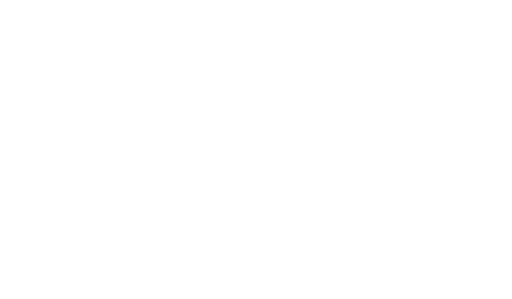
t = 0.00 s
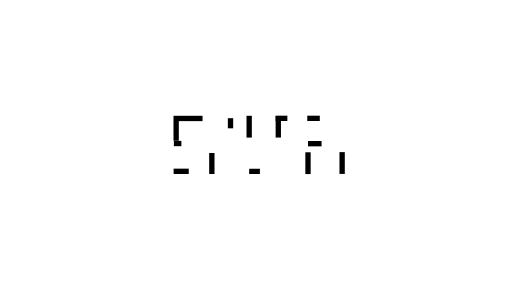
t = 0.71 s
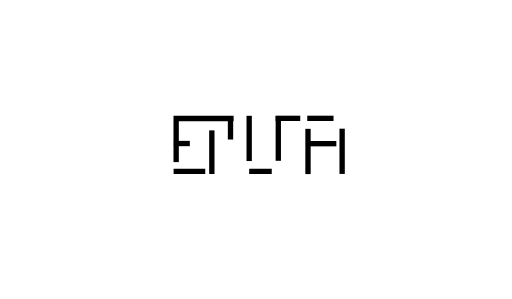
t = 1.42 s
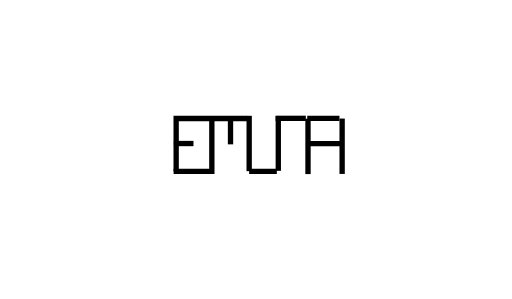
t = 2.13 s
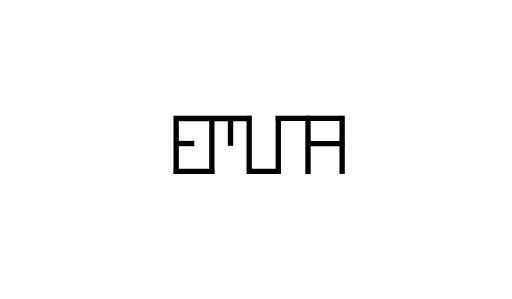
t = 2.83 s
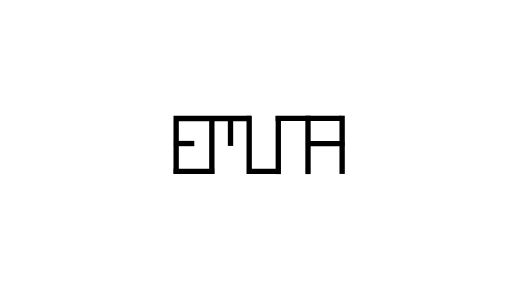
t = 3.00 s

The animated SVG that drew these frames (rendered in a browser with its animation timeline set to each time). Animation: 2 CSS @keyframes rules; one cycle of 3.00 s.

<!--?xml version="1.0" encoding="utf-8"?-->
<!-- Generator: Adobe Illustrator 27.1.1, SVG Export Plug-In . SVG Version: 6.00 Build 0)  -->
<svg version="1.1" id="Layer_1" xmlns="http://www.w3.org/2000/svg" xmlns:xlink="http://www.w3.org/1999/xlink" x="0px" y="0px" viewBox="0 0 960 560" style="" xml:space="preserve">
<style type="text/css">
	.st0{fill:none;stroke:#000000;stroke-width:10;stroke-miterlimit:10;}
</style>
<path class="st0 PqBXyrgz_0" d="M330.3,226.5v99.1"></path>
<path class="st0 PqBXyrgz_1" d="M325.3,221.8h145.4"></path>
<path class="st0 PqBXyrgz_2" d="M326,268.8h38.3"></path>
<path class="st0 PqBXyrgz_3" d="M325.5,320.9h76.3"></path>
<path class="st0 PqBXyrgz_4" d="M397.2,325.9V220.8"></path>
<path class="st0 PqBXyrgz_5" d="M432.2,221.3v52"></path>
<path class="st0 PqBXyrgz_6" d="M467.2,216.8v109.1"></path>
<path class="st0 PqBXyrgz_7" d="M467.2,320.9l54.5,0.2"></path>
<path class="st0 PqBXyrgz_8" d="M521.8,217.1v109"></path>
<path class="st0 PqBXyrgz_9" d="M516.8,221.6h59.3"></path>
<path class="st0 PqBXyrgz_10" d="M577.5,326.1V216.6"></path>
<path class="st0 PqBXyrgz_11" d="M576.1,221.6h63.4"></path>
<path class="st0 PqBXyrgz_12" d="M641.5,325.8V216.6"></path>
<path class="st0 PqBXyrgz_13" d="M577.5,269.1h68.4"></path>
<style data-made-with="vivus-instant">.PqBXyrgz_0{stroke-dasharray:100 102;stroke-dashoffset:101;animation:PqBXyrgz_draw 3000ms ease 0ms forwards;}.PqBXyrgz_1{stroke-dasharray:146 148;stroke-dashoffset:147;animation:PqBXyrgz_draw 3000ms ease 0ms forwards;}.PqBXyrgz_2{stroke-dasharray:39 41;stroke-dashoffset:40;animation:PqBXyrgz_draw 3000ms ease 0ms forwards;}.PqBXyrgz_3{stroke-dasharray:77 79;stroke-dashoffset:78;animation:PqBXyrgz_draw 3000ms ease 0ms forwards;}.PqBXyrgz_4{stroke-dasharray:106 108;stroke-dashoffset:107;animation:PqBXyrgz_draw 3000ms ease 0ms forwards;}.PqBXyrgz_5{stroke-dasharray:52 54;stroke-dashoffset:53;animation:PqBXyrgz_draw 3000ms ease 0ms forwards;}.PqBXyrgz_6{stroke-dasharray:110 112;stroke-dashoffset:111;animation:PqBXyrgz_draw 3000ms ease 0ms forwards;}.PqBXyrgz_7{stroke-dasharray:55 57;stroke-dashoffset:56;animation:PqBXyrgz_draw 3000ms ease 0ms forwards;}.PqBXyrgz_8{stroke-dasharray:109 111;stroke-dashoffset:110;animation:PqBXyrgz_draw 3000ms ease 0ms forwards;}.PqBXyrgz_9{stroke-dasharray:60 62;stroke-dashoffset:61;animation:PqBXyrgz_draw 3000ms ease 0ms forwards;}.PqBXyrgz_10{stroke-dasharray:110 112;stroke-dashoffset:111;animation:PqBXyrgz_draw 3000ms ease 0ms forwards;}.PqBXyrgz_11{stroke-dasharray:64 66;stroke-dashoffset:65;animation:PqBXyrgz_draw 3000ms ease 0ms forwards;}.PqBXyrgz_12{stroke-dasharray:110 112;stroke-dashoffset:111;animation:PqBXyrgz_draw 3000ms ease 0ms forwards;}.PqBXyrgz_13{stroke-dasharray:69 71;stroke-dashoffset:70;animation:PqBXyrgz_draw 3000ms ease 0ms forwards;}@keyframes PqBXyrgz_draw{100%{stroke-dashoffset:0;}}@keyframes PqBXyrgz_fade{0%{stroke-opacity:1;}94.44444444444444%{stroke-opacity:1;}100%{stroke-opacity:0;}}</style></svg>